Photos from the image-classification dataset "初赛数据集包含训练集和测试集输入" in the GitHub repository LDT-von/ihc-virtual-stain. Its 3 classes are: DAPI, HLA-DR, Vimentin.

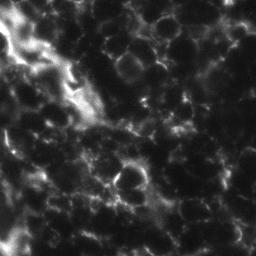
Label: Vimentin

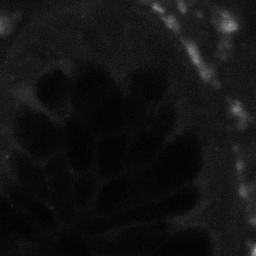
Label: HLA-DR

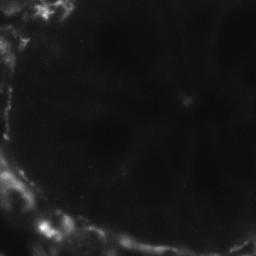
Label: Vimentin

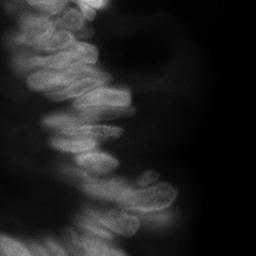
Label: DAPI

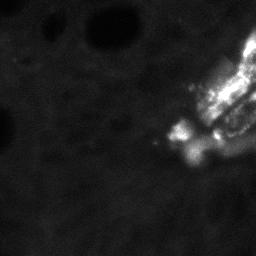
Label: HLA-DR

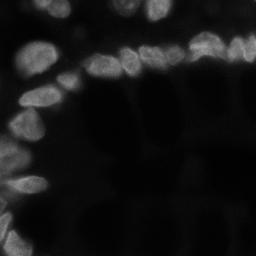
Label: DAPI
